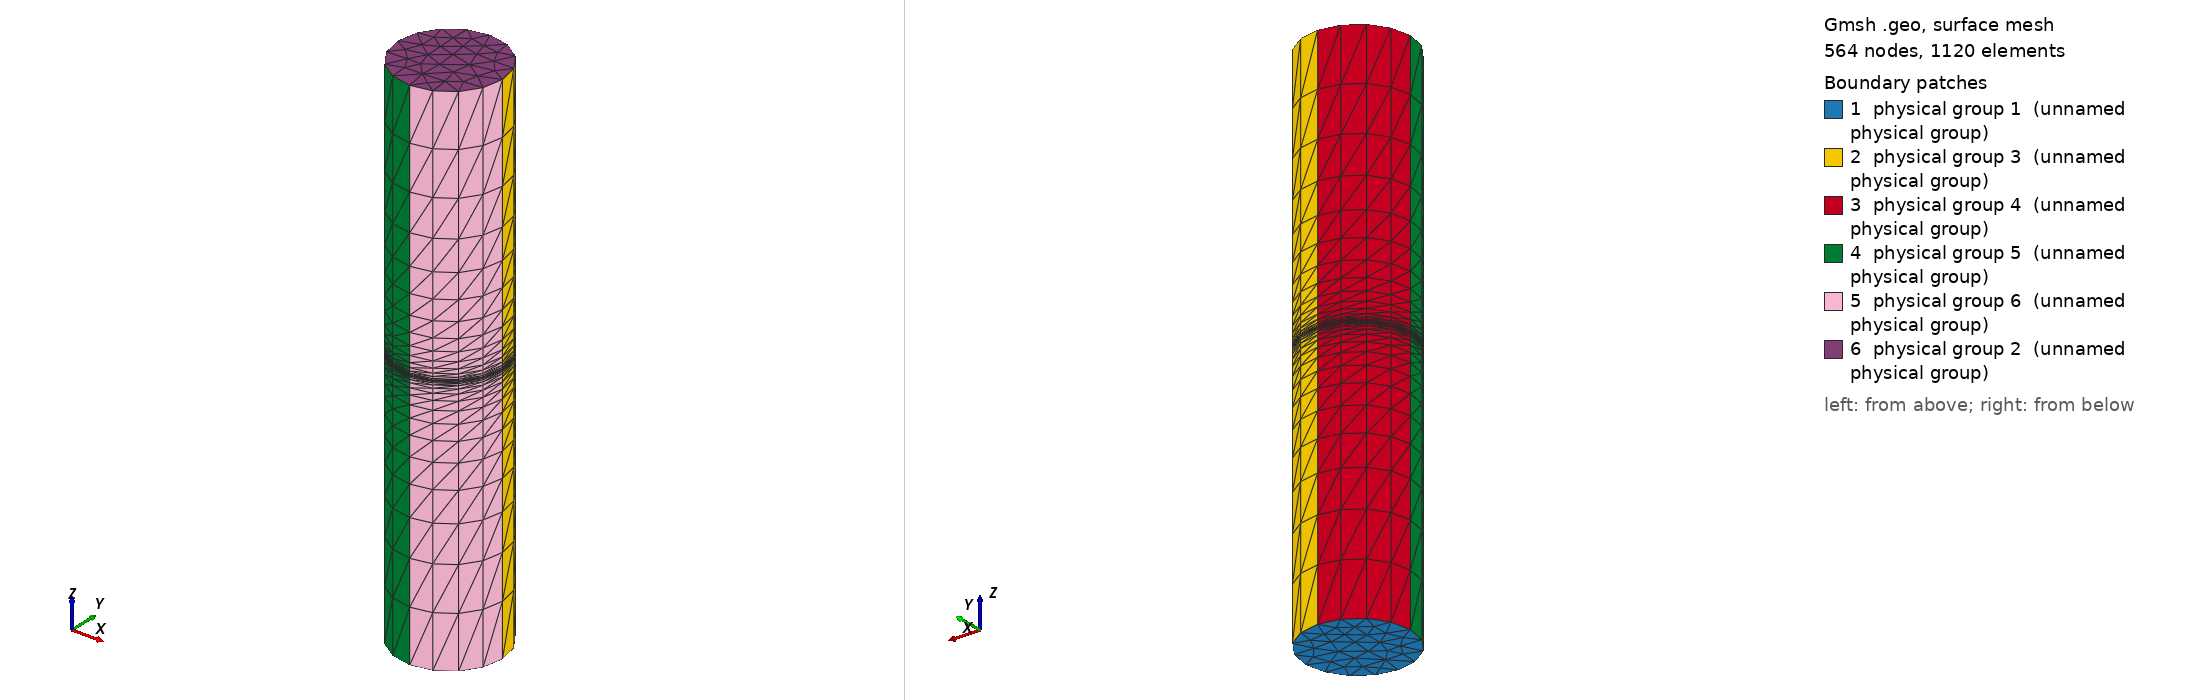

Gmsh geometry script, surface-meshed: 564 nodes, 1120 surface elements. Boundary patches (legend numbers): 1 physical group 1 (unnamed physical group), 2 physical group 3 (unnamed physical group), 3 physical group 4 (unnamed physical group), 4 physical group 5 (unnamed physical group), 5 physical group 6 (unnamed physical group), 6 physical group 2 (unnamed physical group). Left view from above one corner, right view from below the opposite corner. Legend entries are the model's physical surfaces. The drawing asked Gmsh for element sizes between 1% and 20% of the model's largest extent; the script's own settings can give other sizes.

=== cylinder master.geo (drawn) ===
/******************************************************************************
 A cylinder of radius 1 and length 10 along the z axis centered around {0,0,0}.
 The mesh is an extrusion with layers increasingly close as the middle of the
 cylinder is approached. The calculations for the Extrude command where done
 in a scheme session inside "README - cylinders.tm"
******************************************************************************/

Point(1) = {0,0,-5,0.5};  // Center of the base of the cylinder

// 4 points to define the circle around Point 1
Point(2) = {1,0,-5,0.5};
Point(3) = {0,1,-5,0.5};
Point(4) = {-1,0,-5,0.5};
Point(5) = {0,-1,-5,0.5};

Circle(1) = {2,1,3};
Circle(2) = {3,1,4};
Circle(3) = {4,1,5};
Circle(4) = {5,1,2};

Line Loop(5) = {1,2,3,4};
Plane Surface(6) = {5};
//Recombine Surface{6};

cyl[] = Extrude {0,0,10} {
  Surface{6};
  Layers { { 1,1,1,1,1,1,1,1,1,1,1,1,1,1,1,1,1,1,1,1,1,1,1,1,1,1,1,1,1,1,1 },
           {1/10, 7/38, 29/114, 605/1938, 116/323, 1922/4845, 413/969, 145/323,
            301/646, 309/646, 1573/3230, 955/1938, 481/969, 161/323, 484/969,
            485/969, 162/323, 488/969, 983/1938, 1657/3230,
            337/646, 345/646, 178/323, 556/969, 2923/4845, 207/323, 1333/1938,
            85/114, 31/38, 9/10, 1 }};
  //Recombine;  // Create hexahedral elements
};

//// Create groups for the definition of boundary conditions
// Remember that we have 4 sides (the Line Loop is made of 4 lines)

Physical Surface(1) = {6};
Physical Surface(2) = {cyl[0]};   // "top" of the extruded entity 
Physical Surface(3) = {cyl[2]};   // side 1
Physical Surface(4) = {cyl[3]};   // side 2
Physical Surface(5) = {cyl[4]};   // side 3
Physical Surface(6) = {cyl[5]};   // side 4
Physical Volume(1) = {cyl[1]};    // extruded entity

//// Some presentation stuff
// The colors seem to be ignored?

Color Red { Surface {6, cyl[0]}; }
Color Blue { Surface {cyl[2], cyl[3], cyl[4], cyl[5]};}

//// Store ids for use in files including this one (unused)

sidBottom = 6;
sidTop = cyl[0];
vidCylinder = cyl[1];
sidSide1 = cyl[2];
sidSide2 = cyl[3];
sidSide3 = cyl[4];
sidSide4 = cyl[5];
